5-way image classification set "Vignomungo" from GitHub (JothiSakthi24/Vignomungo); label vocabulary: cercospora leaf spot, healthy, insect damage, leaf crinkle, yellow mosaic.

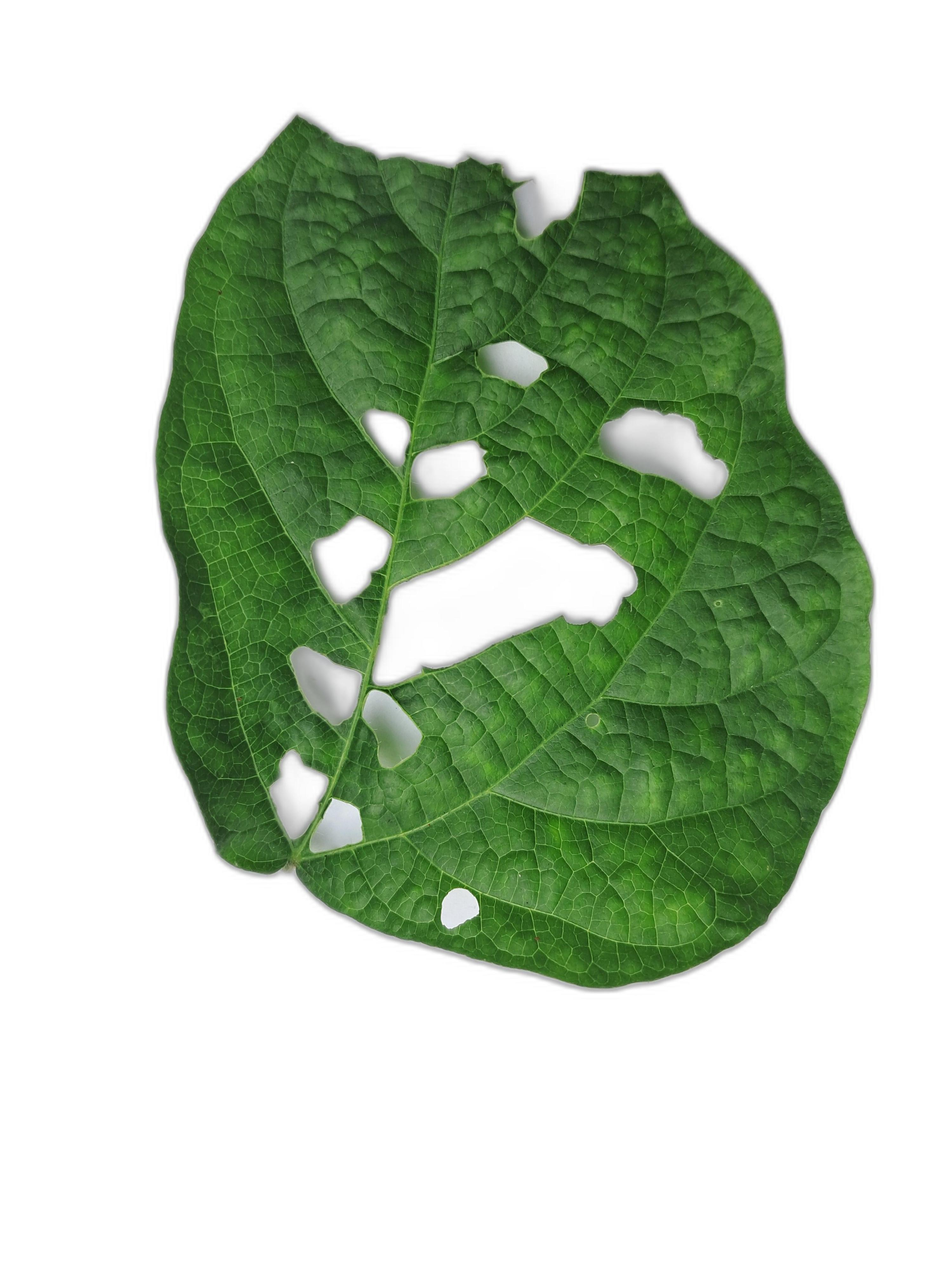
Label: leaf crinkle

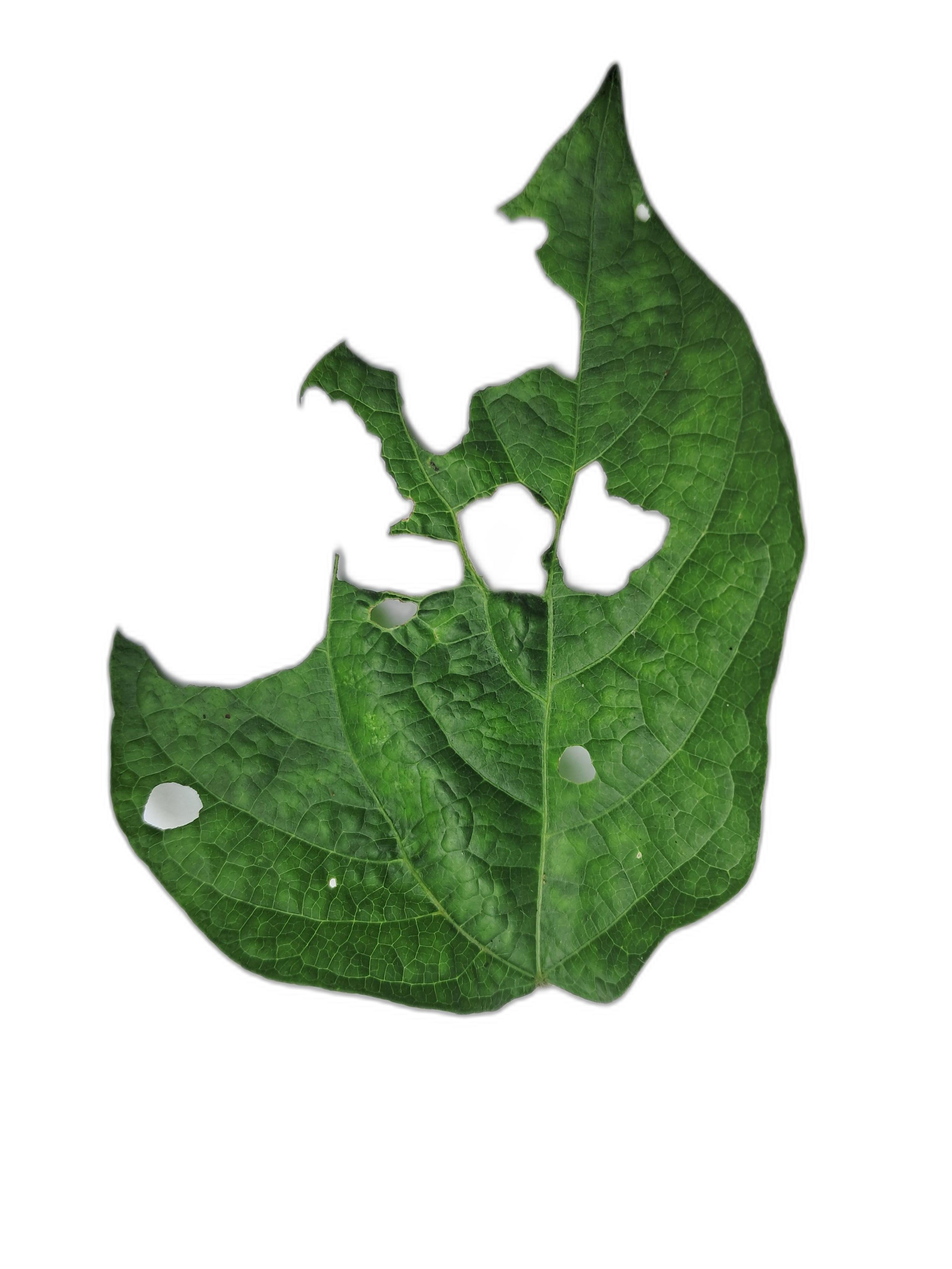
Label: leaf crinkle

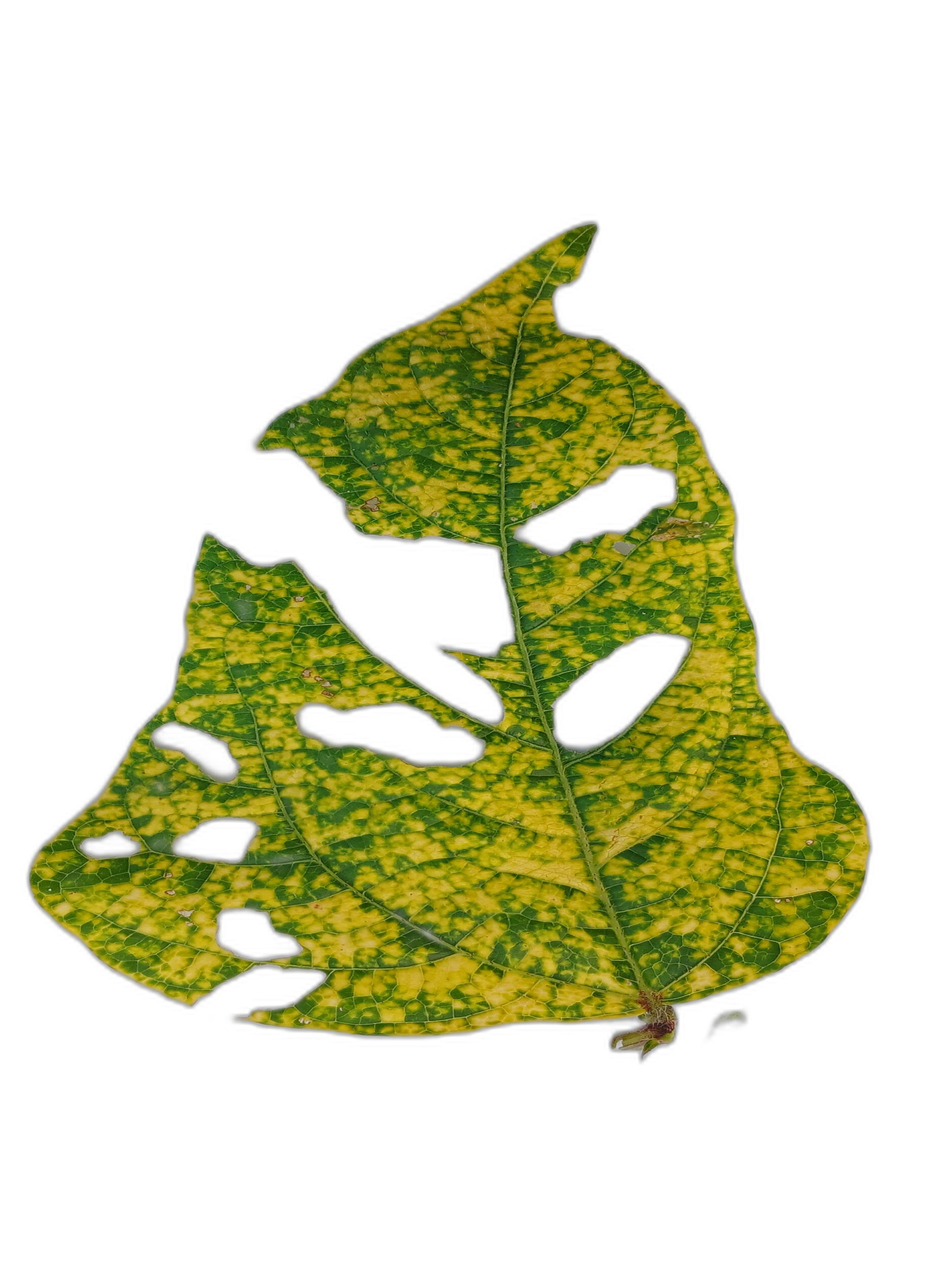
Label: yellow mosaic

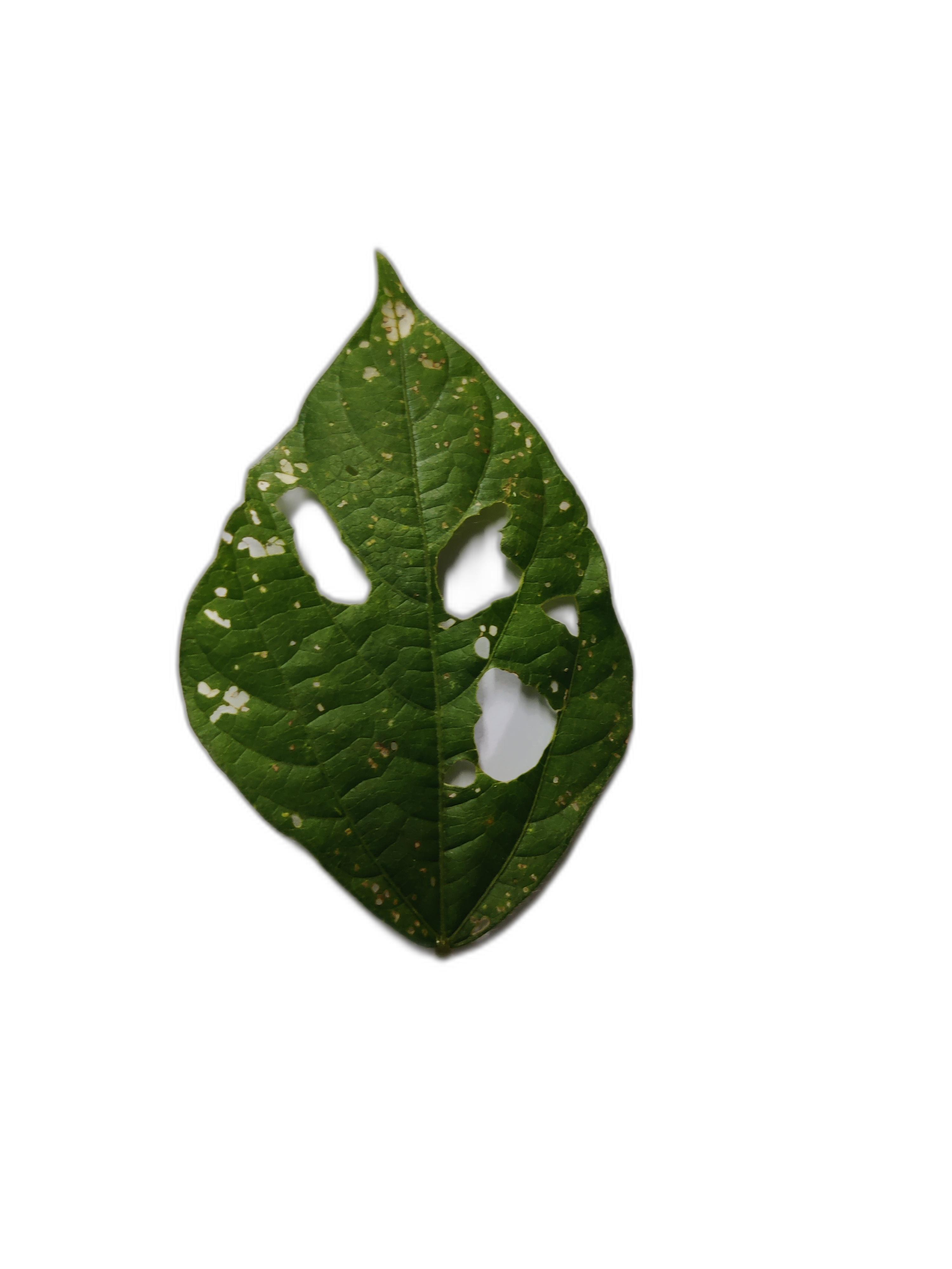
Label: cercospora leaf spot

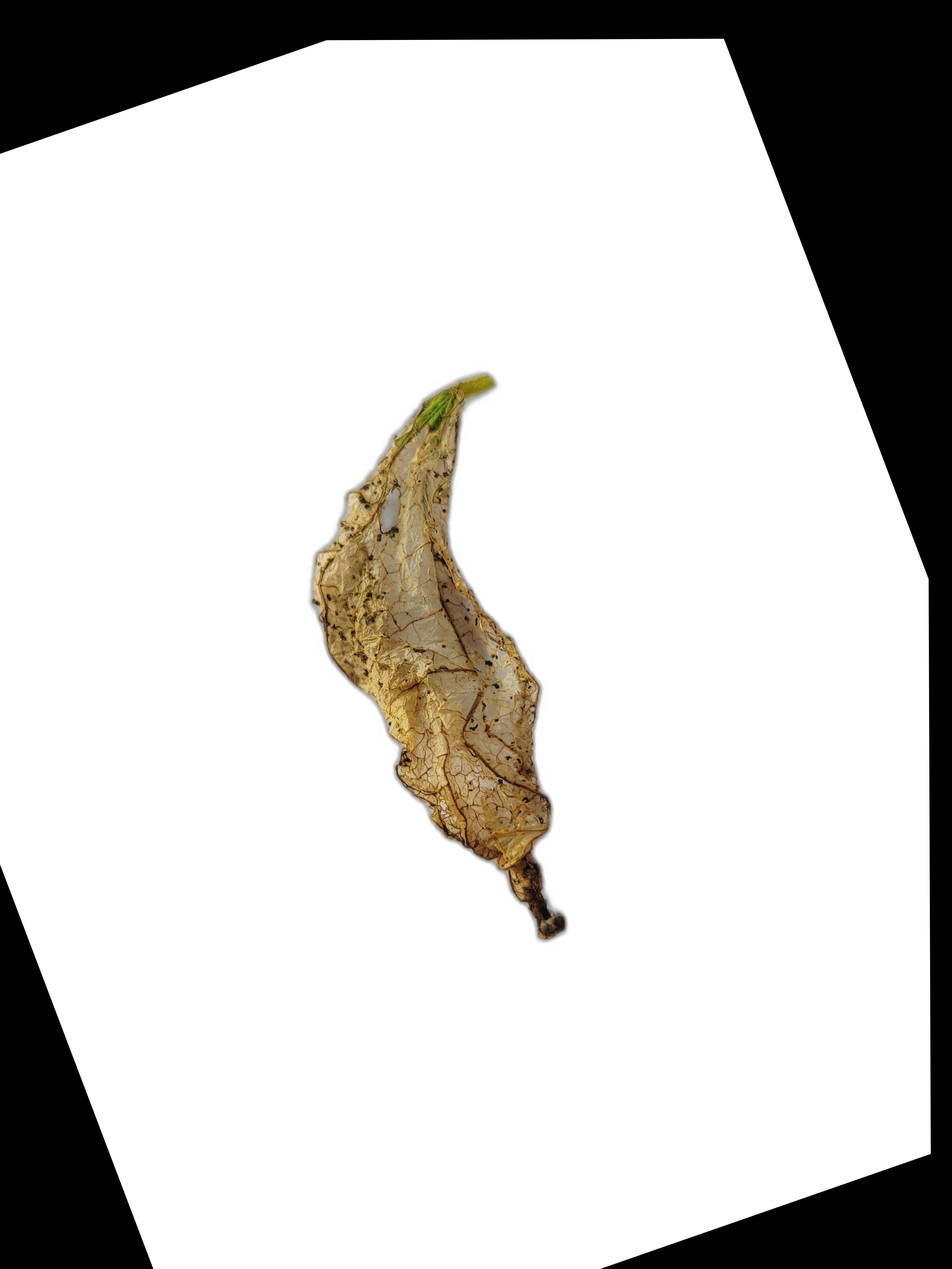
Label: insect damage

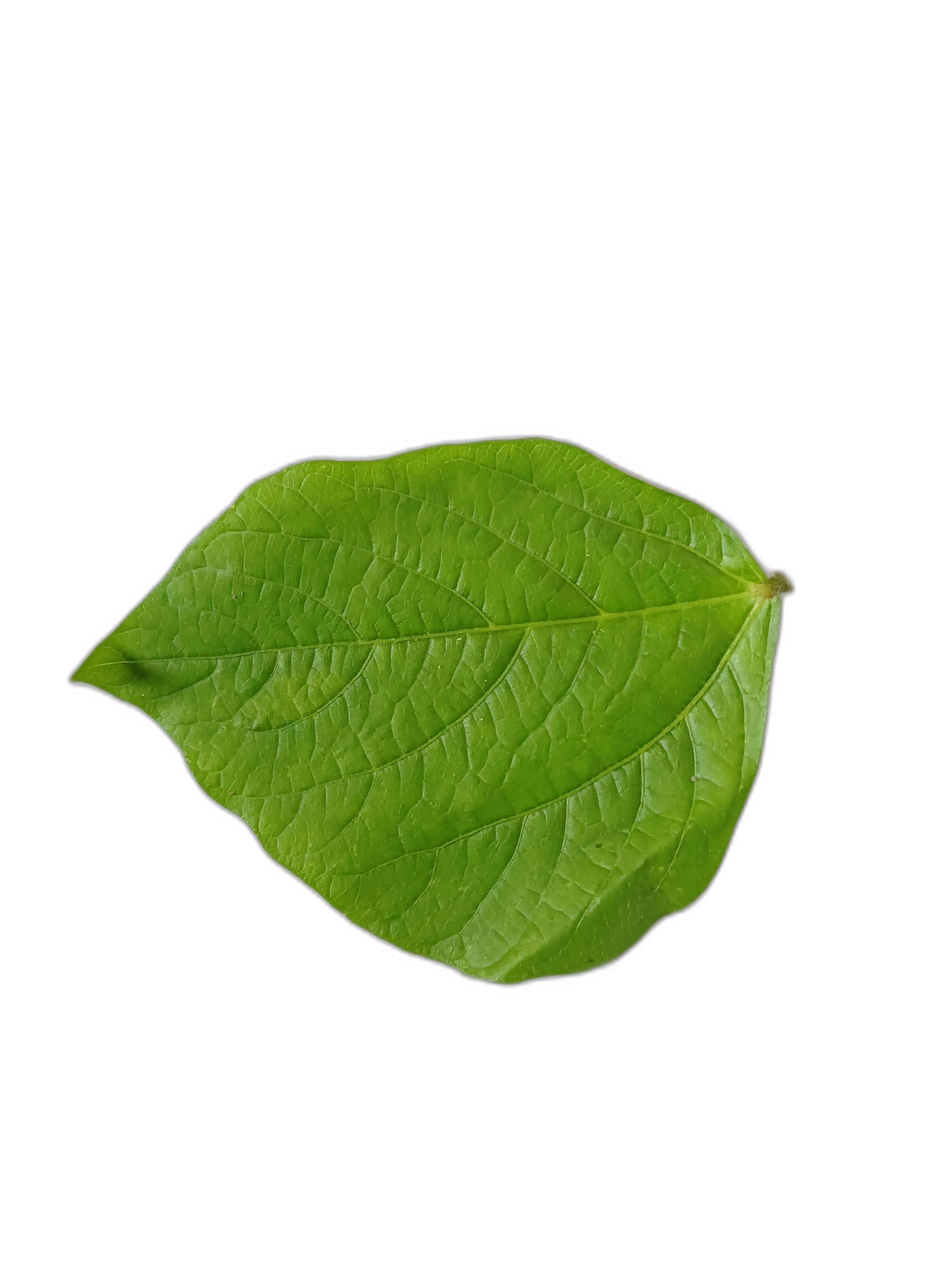
Label: healthy
